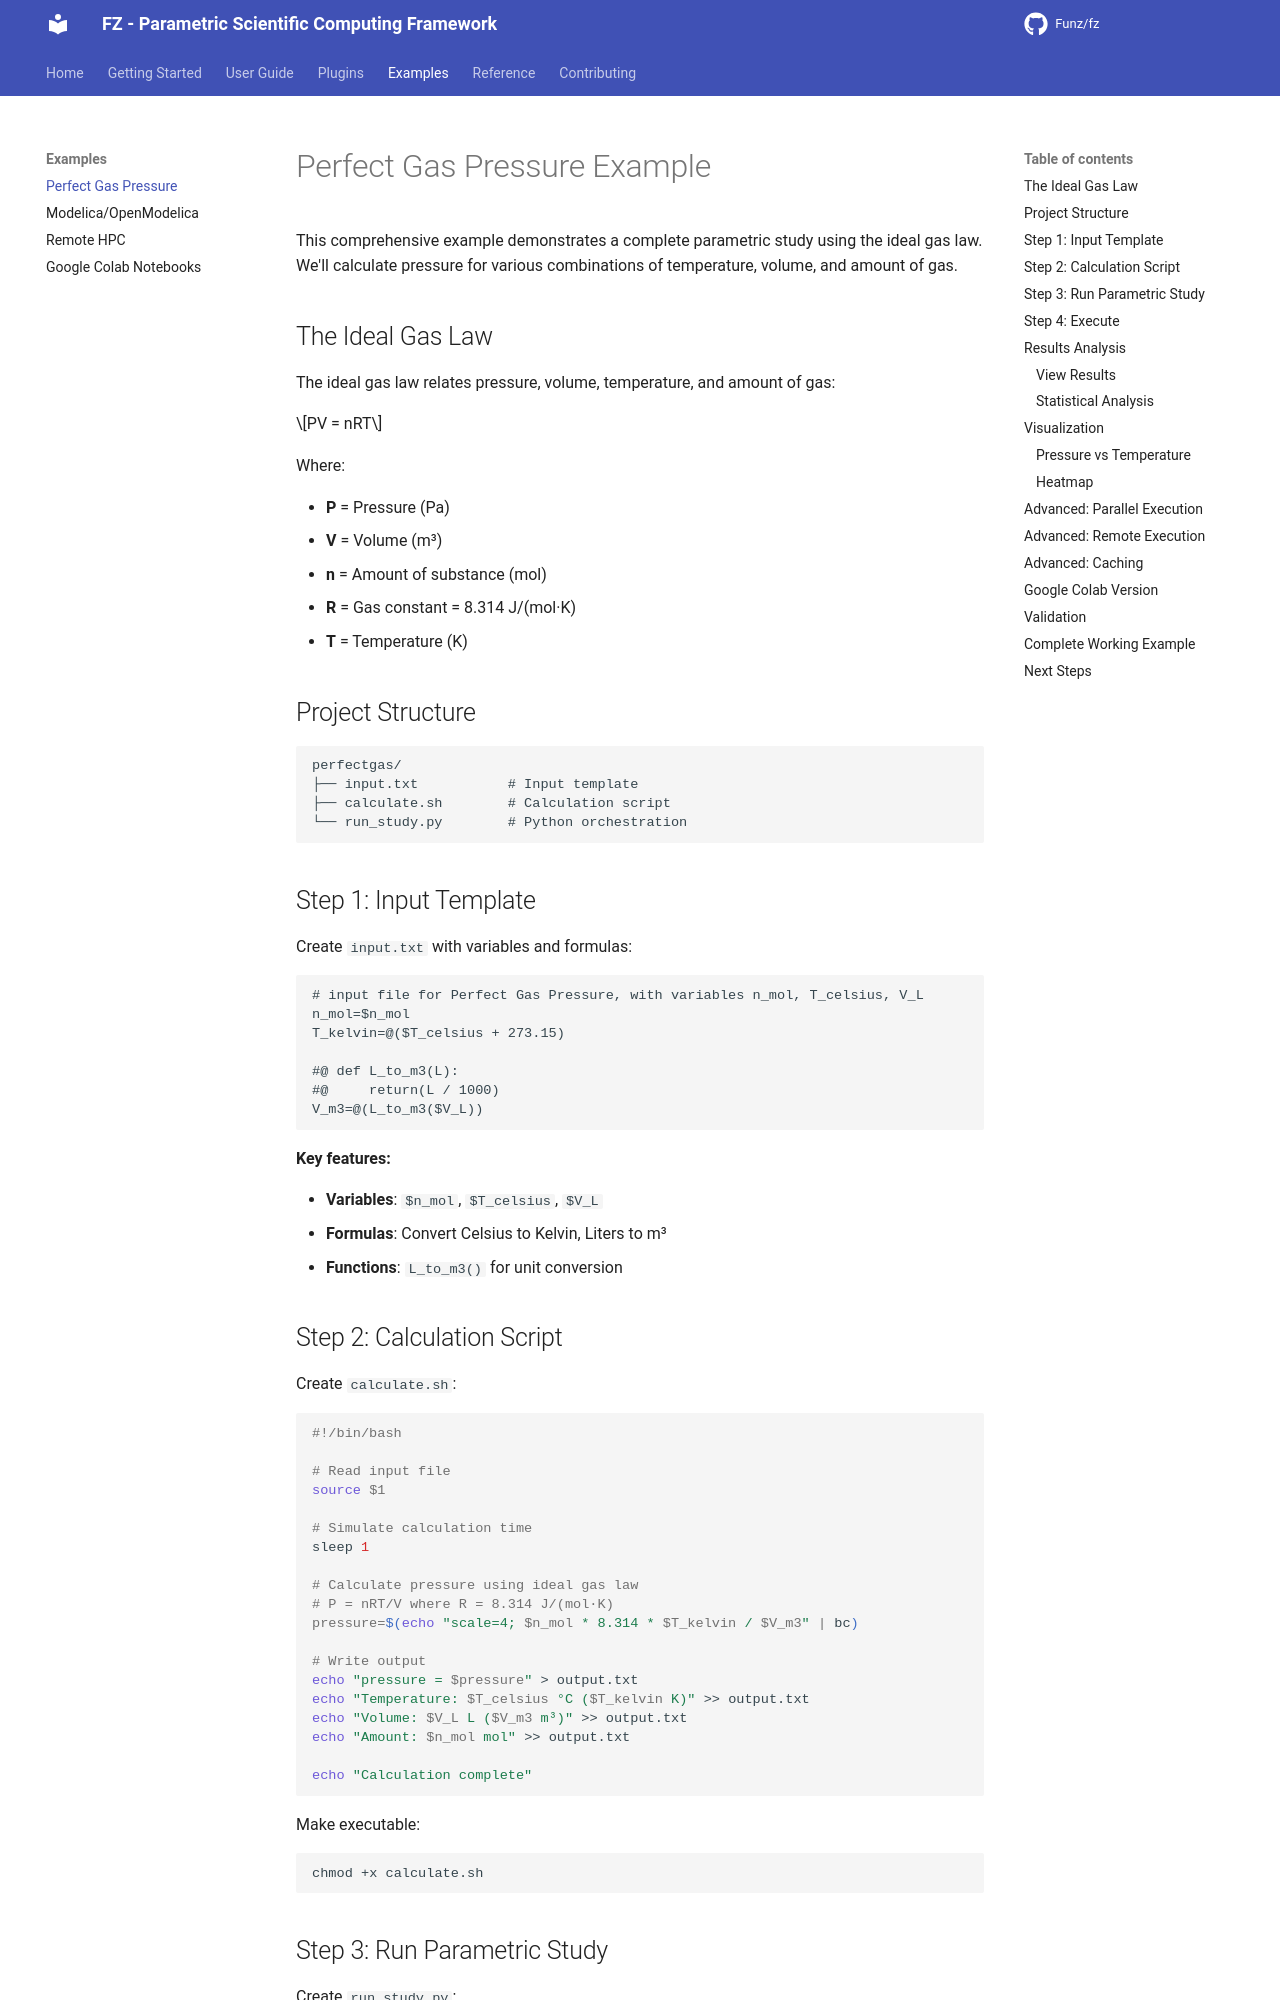

repository: Funz/fz.github.io · page: examples/perfectgas/index.html · generator: mkdocs

# Perfect Gas Pressure Example

This comprehensive example demonstrates a complete parametric study using the ideal gas law. We'll calculate pressure for various combinations of temperature, volume, and amount of gas.

## The Ideal Gas Law

The ideal gas law relates pressure, volume, temperature, and amount of gas:

$$PV = nRT$$

Where:

- **P** = Pressure (Pa)
- **V** = Volume (m³)
- **n** = Amount of substance (mol)
- **R** = Gas constant = 8.314 J/(mol·K)
- **T** = Temperature (K)

## Project Structure

```
perfectgas/
├── input.txt           # Input template
├── calculate.sh        # Calculation script
└── run_study.py        # Python orchestration
```

## Step 1: Input Template

Create `input.txt` with variables and formulas:

```text
# input file for Perfect Gas Pressure, with variables n_mol, T_celsius, V_L
n_mol=$n_mol
T_kelvin=@($T_celsius + 273.15)

#@ def L_to_m3(L):
#@     return(L / 1000)
V_m3=@(L_to_m3($V_L))
```

**Key features:**

- **Variables**: `$n_mol`, `$T_celsius`, `$V_L`
- **Formulas**: Convert Celsius to Kelvin, Liters to m³
- **Functions**: `L_to_m3()` for unit conversion

## Step 2: Calculation Script

Create `calculate.sh`:

```bash
#!/bin/bash

# Read input file
source $1

# Simulate calculation time
sleep 1

# Calculate pressure using ideal gas law
# P = nRT/V where R = 8.314 J/(mol·K)
pressure=$(echo "scale=4; $n_mol * 8.314 * $T_kelvin / $V_m3" | bc)

# Write output
echo "pressure = $pressure" > output.txt
echo "Temperature: $T_celsius °C ($T_kelvin K)" >> output.txt
echo "Volume: $V_L L ($V_m3 m³)" >> output.txt
echo "Amount: $n_mol mol" >> output.txt

echo "Calculation complete"
```

Make executable:

```bash
chmod +x calculate.sh
```
